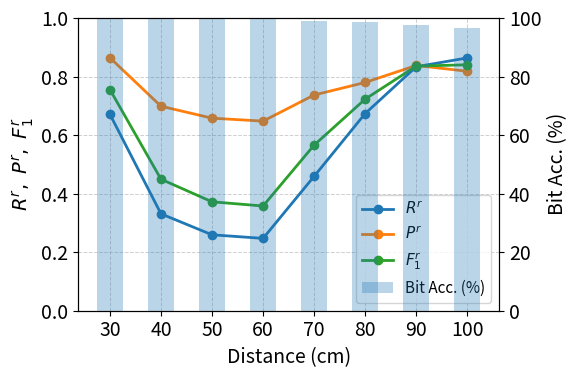
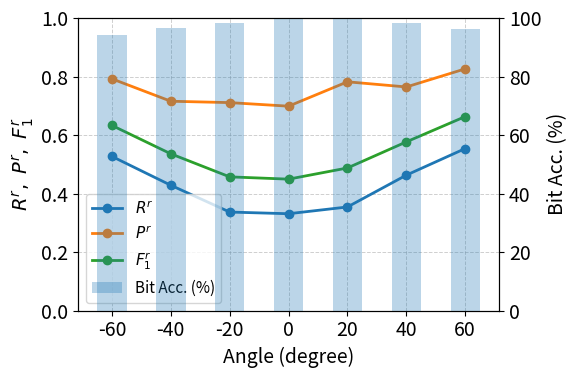

Write the Python code that produced these figures, in order.
import os
import matplotlib.pyplot as plt

# 设置全局字体大小
plt.rcParams['font.size'] = 14
plt.rcParams['axes.labelsize'] = 14
plt.rcParams['axes.titlesize'] = 14
plt.rcParams['xtick.labelsize'] = 14
plt.rcParams['ytick.labelsize'] = 14
plt.rcParams['legend.fontsize'] = 11


def plot_distance_fixed_angle(data_rows, fixed_angle=0, save_prefix="results/plots"):
    """
    Fixed angle, varying distance
    Left y-axis: R^r, P^r, F1^r as lines (0~1)
    Right y-axis: Acc (%) as bars (0~100)
    """
    os.makedirs(save_prefix, exist_ok=True)

    rows = [r for r in data_rows if r["angle"] == fixed_angle]
    rows.sort(key=lambda x: x["distance"])

    x = [r["distance"] for r in rows]
    R = [r["R"] for r in rows]
    P = [r["P"] for r in rows]
    F1 = [r["F1"] for r in rows]
    Acc = [r["Acc"] for r in rows]

    fig, ax1 = plt.subplots(figsize=(6, 4))

    # Lines (left axis)
    ax1.plot(x, R, marker="o", linewidth=2, label=r"$R^{r}$")
    ax1.plot(x, P, marker="o", linewidth=2, label=r"$P^{r}$")
    ax1.plot(x, F1, marker="o", linewidth=2, label=r"$F_{1}^{r}$")
    ax1.set_xlabel("Distance (cm)")
    ax1.set_ylabel(r"$R^{r},\ P^{r},\ F_{1}^{r}$")
    ax1.set_ylim(0, 1)
    ax1.set_xticks(x)
    ax1.grid(True, linestyle="--", linewidth=0.7, alpha=0.6)

    # Bars (right axis)
    ax2 = ax1.twinx()
    ax2.bar(x, Acc, width=5, alpha=0.3, label="Bit Acc. (%)")
    ax2.set_ylabel("Bit Acc. (%)")
    ax2.set_ylim(0, 100)

    # Legend
    h1, l1 = ax1.get_legend_handles_labels()
    h2, l2 = ax2.get_legend_handles_labels()
    ax1.legend(h1 + h2, l1 + l2, loc="best")

    plt.tight_layout()
    plt.savefig(f"{save_prefix}/screen_fix_a{fixed_angle}_vary_distance.png", dpi=300)
    plt.show()


def plot_angle_fixed_distance(data_rows, fixed_distance=40, save_prefix="results/plots"):
    """
    Fixed distance, varying angle
    Left y-axis: R^r, P^r, F1^r as lines (0~1)
    Right y-axis: Acc (%) as bars (0~100)
    """
    os.makedirs(save_prefix, exist_ok=True)

    rows = [r for r in data_rows if r["distance"] == fixed_distance]
    rows.sort(key=lambda x: x["angle"])

    x = [r["angle"] for r in rows]
    R = [r["R"] for r in rows]
    P = [r["P"] for r in rows]
    F1 = [r["F1"] for r in rows]
    Acc = [r["Acc"] for r in rows]

    fig, ax1 = plt.subplots(figsize=(6, 4))

    # Lines (left axis)
    ax1.plot(x, R, marker="o", linewidth=2, label=r"$R^{r}$")
    ax1.plot(x, P, marker="o", linewidth=2, label=r"$P^{r}$")
    ax1.plot(x, F1, marker="o", linewidth=2, label=r"$F_{1}^{r}$")
    ax1.set_xlabel("Angle (degree)")
    ax1.set_ylabel(r"$R^{r},\ P^{r},\ F_{1}^{r}$")
    ax1.set_ylim(0, 1)
    ax1.set_xticks(x)
    ax1.grid(True, linestyle="--", linewidth=0.7, alpha=0.6)

    # Bars (right axis)
    ax2 = ax1.twinx()
    ax2.bar(x, Acc, width=10, alpha=0.3, label="Bit Acc. (%)")
    ax2.set_ylabel("Bit Acc. (%)")
    ax2.set_ylim(0, 100)

    # Legend
    h1, l1 = ax1.get_legend_handles_labels()
    h2, l2 = ax2.get_legend_handles_labels()
    ax1.legend(h1 + h2, l1 + l2, loc="best")

    plt.tight_layout()
    plt.savefig(f"{save_prefix}/screen_fix_d{fixed_distance}_vary_angle.png", dpi=300)
    plt.show()


if __name__ == "__main__":
    data = [
        {"distance": 30,  "angle": 0,   "R": 0.6709, "P": 0.8640, "F1": 0.7553, "Acc": 100.00},
        {"distance": 40,  "angle": 0,   "R": 0.3310, "P": 0.6986, "F1": 0.4492, "Acc": 100.00},
        {"distance": 50,  "angle": 0,   "R": 0.2594, "P": 0.6578, "F1": 0.3721, "Acc": 100.00},
        {"distance": 60,  "angle": 0,   "R": 0.2471, "P": 0.6477, "F1": 0.3577, "Acc": 100.00},
        {"distance": 70,  "angle": 0,   "R": 0.4590, "P": 0.7369, "F1": 0.5657, "Acc": 99.06},
        {"distance": 80,  "angle": 0,   "R": 0.6735, "P": 0.7798, "F1": 0.7228, "Acc": 98.63},
        {"distance": 90,  "angle": 0,   "R": 0.8335, "P": 0.8378, "F1": 0.8356, "Acc": 97.66},
        {"distance": 100, "angle": 0,   "R": 0.8636, "P": 0.8181, "F1": 0.8402, "Acc": 96.56},

        {"distance": 40,  "angle": -20, "R": 0.3367, "P": 0.7108, "F1": 0.4570, "Acc": 98.44},
        {"distance": 40,  "angle": -40, "R": 0.4283, "P": 0.7155, "F1": 0.5358, "Acc": 96.52},
        {"distance": 40,  "angle": -60, "R": 0.5269, "P": 0.7921, "F1": 0.6328, "Acc": 94.22},
        {"distance": 40,  "angle": 20,  "R": 0.3541, "P": 0.7819, "F1": 0.4874, "Acc": 99.53},
        {"distance": 40,  "angle": 40,  "R": 0.4629, "P": 0.7643, "F1": 0.5766, "Acc": 98.28},
        {"distance": 40,  "angle": 60,  "R": 0.5538, "P": 0.8262, "F1": 0.6631, "Acc": 96.41},
    ]

    # save_prefix fixed to 'results/plots'
    plot_distance_fixed_angle(data, fixed_angle=0, save_prefix="results/plots")
    plot_angle_fixed_distance(data, fixed_distance=40, save_prefix="results/plots")
